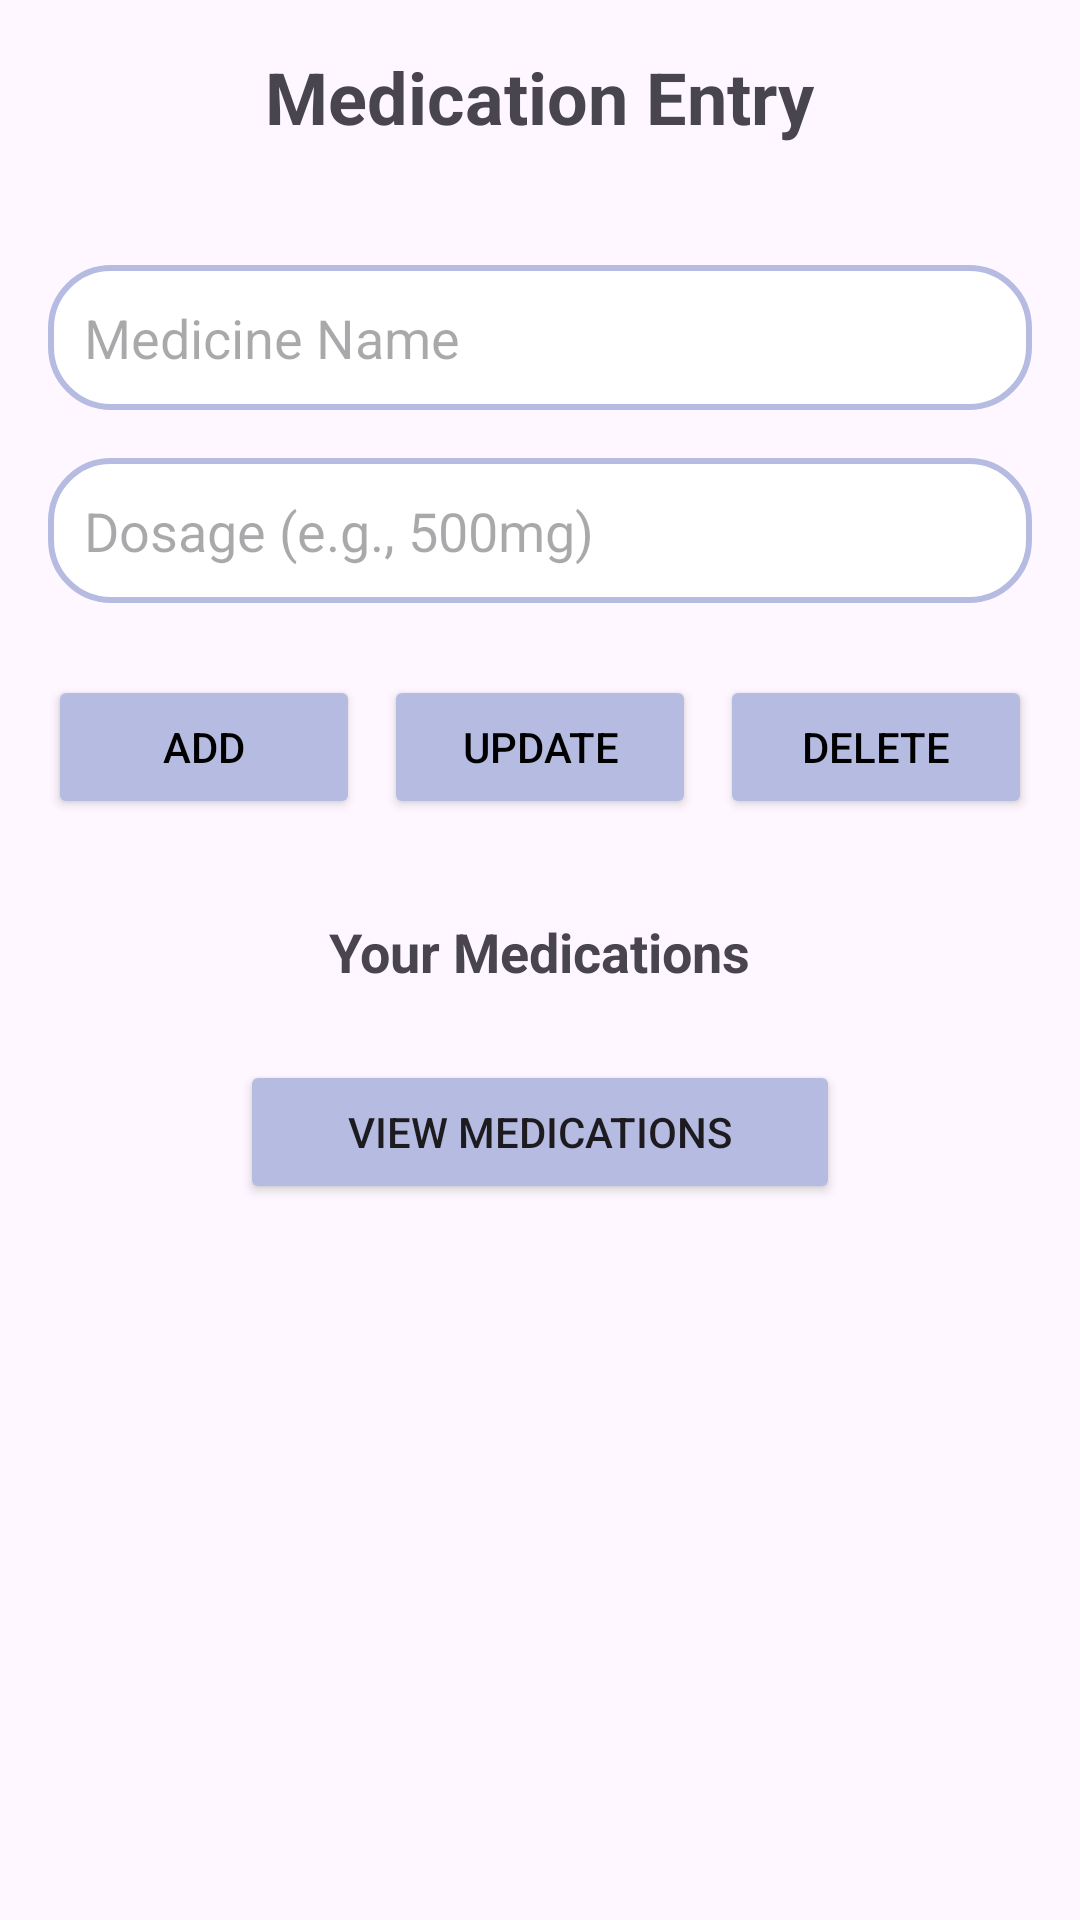

Here is an Android app screen rendered from its layout file. Give the layout XML and the strings, colors and styles it references.
<!-- AndroidManifest.xml: application theme Theme.MediCare -->
<!-- res/layout/prescriptions_and_medicine.xml -->
<?xml version="1.0" encoding="utf-8"?>
<LinearLayout
    xmlns:android="http://schemas.android.com/apk/res/android"
    xmlns:tools="http://schemas.android.com/tools"
    android:layout_width="match_parent"
    android:layout_height="match_parent"
    android:orientation="vertical"
    android:padding="16dp"
    tools:context=".PrescriptionsAndMedicines">

    <TextView
        android:id="@+id/titleTextView"
        android:layout_width="wrap_content"
        android:layout_height="wrap_content"
        android:text="Medication Entry"
        android:textSize="24sp"
        android:textStyle="bold"
        android:layout_gravity="center_horizontal"
        android:layout_marginBottom="24dp" />

    <EditText
        android:id="@+id/medicineNameEditText"
        android:layout_width="match_parent"
        android:layout_height="wrap_content"
        android:hint="Medicine Name"
        android:padding="12dp"
        android:background="@drawable/edit_text_background"
        android:layout_marginTop="16dp" />

    <EditText
        android:id="@+id/dosageEditText"
        android:layout_width="match_parent"
        android:layout_height="wrap_content"
        android:hint="Dosage (e.g., 500mg)"
        android:padding="12dp"
        android:background="@drawable/edit_text_background"
        android:layout_marginTop="16dp" />

    <LinearLayout
        android:layout_width="match_parent"
        android:layout_height="wrap_content"
        android:orientation="horizontal"
        android:layout_marginTop="24dp">

        <Button
            android:id="@+id/addButton"
            android:layout_width="0dp"
            android:layout_height="wrap_content"
            android:layout_weight="1"
            android:text="Add"
            android:textColor="@android:color/black"
            android:backgroundTint="@color/medicare"/>

        <Button
            android:id="@+id/updateButton"
            android:layout_width="0dp"
            android:layout_height="wrap_content"
            android:layout_weight="1"
            android:text="Update"
            android:textColor="@android:color/black"
            android:layout_marginStart="8dp"
            android:backgroundTint="@color/medicare"/>

        <Button
            android:id="@+id/deleteButton"
            android:layout_width="0dp"
            android:layout_height="wrap_content"
            android:layout_weight="1"
            android:text="Delete"
            android:textColor="@android:color/black"
            android:layout_marginStart="8dp"
            android:backgroundTint="@color/medicare"/>
    </LinearLayout>

    <TextView
        android:id="@+id/medicationListTitleTextView"
        android:layout_width="wrap_content"
        android:layout_height="wrap_content"
        android:text="Your Medications"
        android:textSize="18sp"
        android:textStyle="bold"
        android:layout_marginTop="32dp"
        android:layout_marginBottom="8dp"
        android:layout_gravity="center_horizontal" />

    <ListView
        android:id="@+id/medicationListView"
        android:layout_width="match_parent"
        android:layout_height="wrap_content"
        android:textColor="@android:color/black"
        android:textSize="18sp"/>

    <Button
        android:id="@+id/viewMedicationsButton"
        android:layout_width="200dp"
        android:layout_gravity="center"
        android:layout_height="wrap_content"
        android:layout_marginTop="16dp"
        android:text="View Medications"
        android:backgroundTint="@color/medicare"/>


</LinearLayout>
<!-- resources referenced by this layout -->
<resources>
  <color name="medicare">#B6BCE1</color>
  <!-- drawable edit_text_background (drawable) -->
  <?xml version="1.0" encoding="utf-8"?>
  <shape xmlns:android="http://schemas.android.com/apk/res/android"
      android:shape="rectangle">
      <solid android:color="@color/white" />
      <corners android:radius="20dp" />
      <stroke
          android:width="2dp"
          android:color="@color/medicare" />
  </shape>
  <style name="Theme.MediCare" parent="Base.Theme.MediCare" />
  <color name="white">#FFFFFFFF</color>
  <style name="Base.Theme.MediCare" parent="Theme.Material3.DayNight.NoActionBar">
          
          
      </style>
</resources>
